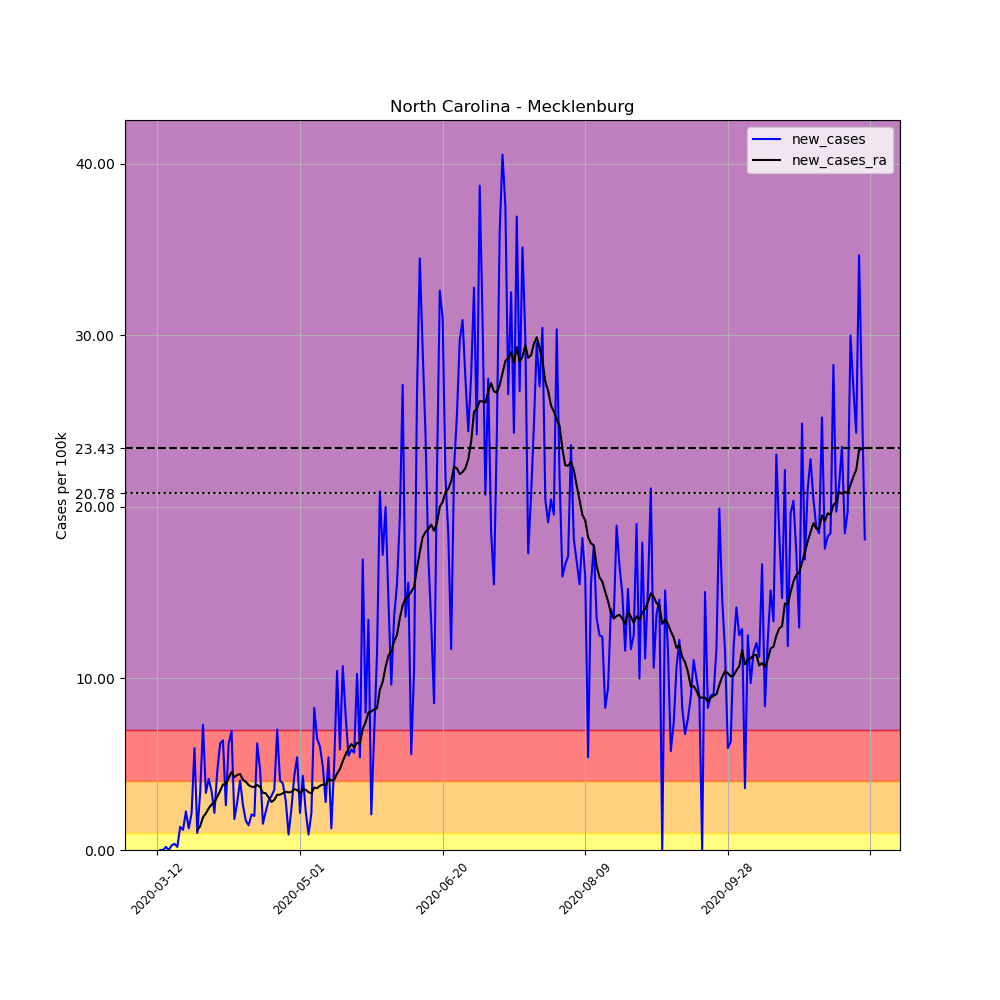

Source data for this figure (header and first rows):
, date, county, state, fips, cases, deaths, COUNTY, STNAME, CTYNAME, POPESTIMATE2019, per_100k, new_cases, new_cases_ra
60106, 2020-03-12, Mecklenburg, North Carolina, 37119, 2, 0, 119, North Carolina, Mecklenburg, 1110356, 0.1801, , 
60107, 2020-03-13, Mecklenburg, North Carolina, 37119, 2, 0, 119, North Carolina, Mecklenburg, 1110356, 0.1801, 0.0, 
60108, 2020-03-14, Mecklenburg, North Carolina, 37119, 2, 0, 119, North Carolina, Mecklenburg, 1110356, 0.1801, 0.0, 
60109, 2020-03-15, Mecklenburg, North Carolina, 37119, 4, 0, 119, North Carolina, Mecklenburg, 1110356, 0.3602, 0.1801, 
60110, 2020-03-16, Mecklenburg, North Carolina, 37119, 4, 0, 119, North Carolina, Mecklenburg, 1110356, 0.3602, 0.0, 
60111, 2020-03-17, Mecklenburg, North Carolina, 37119, 7, 0, 119, North Carolina, Mecklenburg, 1110356, 0.6304, 0.2702, 
60112, 2020-03-18, Mecklenburg, North Carolina, 37119, 11, 0, 119, North Carolina, Mecklenburg, 1110356, 0.9907, 0.3602, 
60113, 2020-03-19, Mecklenburg, North Carolina, 37119, 13, 0, 119, North Carolina, Mecklenburg, 1110356, 1.171, 0.1801, 
60114, 2020-03-20, Mecklenburg, North Carolina, 37119, 28, 0, 119, North Carolina, Mecklenburg, 1110356, 2.522, 1.351, 
60115, 2020-03-21, Mecklenburg, North Carolina, 37119, 41, 0, 119, North Carolina, Mecklenburg, 1110356, 3.693, 1.171, 
60116, 2020-03-22, Mecklenburg, North Carolina, 37119, 66, 0, 119, North Carolina, Mecklenburg, 1110356, 5.944, 2.252, 
60117, 2020-03-23, Mecklenburg, North Carolina, 37119, 80, 0, 119, North Carolina, Mecklenburg, 1110356, 7.205, 1.261, 
60118, 2020-03-24, Mecklenburg, North Carolina, 37119, 104, 0, 119, North Carolina, Mecklenburg, 1110356, 9.366, 2.161, 
60119, 2020-03-25, Mecklenburg, North Carolina, 37119, 170, 0, 119, North Carolina, Mecklenburg, 1110356, 15.31, 5.944, 
60120, 2020-03-26, Mecklenburg, North Carolina, 37119, 181, 0, 119, North Carolina, Mecklenburg, 1110356, 16.3, 0.9907, 1.151
60121, 2020-03-27, Mecklenburg, North Carolina, 37119, 218, 0, 119, North Carolina, Mecklenburg, 1110356, 19.63, 3.332, 1.39
60122, 2020-03-28, Mecklenburg, North Carolina, 37119, 299, 0, 119, North Carolina, Mecklenburg, 1110356, 26.93, 7.295, 1.911
60123, 2020-03-29, Mecklenburg, North Carolina, 37119, 336, 1, 119, North Carolina, Mecklenburg, 1110356, 30.26, 3.332, 2.136
60124, 2020-03-30, Mecklenburg, North Carolina, 37119, 382, 1, 119, North Carolina, Mecklenburg, 1110356, 34.4, 4.143, 2.432
60125, 2020-03-31, Mecklenburg, North Carolina, 37119, 420, 1, 119, North Carolina, Mecklenburg, 1110356, 37.83, 3.422, 2.657
60126, 2020-04-01, Mecklenburg, North Carolina, 37119, 444, 2, 119, North Carolina, Mecklenburg, 1110356, 39.99, 2.161, 2.785
60127, 2020-04-02, Mecklenburg, North Carolina, 37119, 495, 2, 119, North Carolina, Mecklenburg, 1110356, 44.58, 4.593, 3.101
60128, 2020-04-03, Mecklenburg, North Carolina, 37119, 564, 2, 119, North Carolina, Mecklenburg, 1110356, 50.79, 6.214, 3.448
60129, 2020-04-04, Mecklenburg, North Carolina, 37119, 635, 4, 119, North Carolina, Mecklenburg, 1110356, 57.19, 6.394, 3.821
60130, 2020-04-05, Mecklenburg, North Carolina, 37119, 664, 6, 119, North Carolina, Mecklenburg, 1110356, 59.8, 2.612, 3.847
60131, 2020-04-06, Mecklenburg, North Carolina, 37119, 733, 7, 119, North Carolina, Mecklenburg, 1110356, 66.01, 6.214, 4.201
60132, 2020-04-07, Mecklenburg, North Carolina, 37119, 810, 8, 119, North Carolina, Mecklenburg, 1110356, 72.95, 6.935, 4.542
60133, 2020-04-08, Mecklenburg, North Carolina, 37119, 830, 10, 119, North Carolina, Mecklenburg, 1110356, 74.75, 1.801, 4.246
60134, 2020-04-09, Mecklenburg, North Carolina, 37119, 861, 10, 119, North Carolina, Mecklenburg, 1110356, 77.54, 2.792, 4.374
60135, 2020-04-10, Mecklenburg, North Carolina, 37119, 906, 10, 119, North Carolina, Mecklenburg, 1110356, 81.6, 4.053, 4.426
60136, 2020-04-11, Mecklenburg, North Carolina, 37119, 935, 12, 119, North Carolina, Mecklenburg, 1110356, 84.21, 2.612, 4.091
60137, 2020-04-12, Mecklenburg, North Carolina, 37119, 954, 12, 119, North Carolina, Mecklenburg, 1110356, 85.92, 1.711, 3.976
60138, 2020-04-13, Mecklenburg, North Carolina, 37119, 970, 12, 119, North Carolina, Mecklenburg, 1110356, 87.36, 1.441, 3.783
60139, 2020-04-14, Mecklenburg, North Carolina, 37119, 993, 15, 119, North Carolina, Mecklenburg, 1110356, 89.43, 2.071, 3.686
60140, 2020-04-15, Mecklenburg, North Carolina, 37119, 1015, 19, 119, North Carolina, Mecklenburg, 1110356, 91.41, 1.981, 3.673
60141, 2020-04-16, Mecklenburg, North Carolina, 37119, 1084, 19, 119, North Carolina, Mecklenburg, 1110356, 97.63, 6.214, 3.789
60142, 2020-04-17, Mecklenburg, North Carolina, 37119, 1136, 21, 119, North Carolina, Mecklenburg, 1110356, 102.3, 4.683, 3.68
60143, 2020-04-18, Mecklenburg, North Carolina, 37119, 1153, 24, 119, North Carolina, Mecklenburg, 1110356, 103.8, 1.531, 3.332
60144, 2020-04-19, Mecklenburg, North Carolina, 37119, 1178, 29, 119, North Carolina, Mecklenburg, 1110356, 106.1, 2.252, 3.307
60145, 2020-04-20, Mecklenburg, North Carolina, 37119, 1210, 29, 119, North Carolina, Mecklenburg, 1110356, 109, 2.882, 3.069
60146, 2020-04-21, Mecklenburg, North Carolina, 37119, 1245, 32, 119, North Carolina, Mecklenburg, 1110356, 112.1, 3.152, 2.798
60147, 2020-04-22, Mecklenburg, North Carolina, 37119, 1284, 33, 119, North Carolina, Mecklenburg, 1110356, 115.6, 3.512, 2.921
60148, 2020-04-23, Mecklenburg, North Carolina, 37119, 1362, 33, 119, North Carolina, Mecklenburg, 1110356, 122.7, 7.025, 3.223
60149, 2020-04-24, Mecklenburg, North Carolina, 37119, 1407, 35, 119, North Carolina, Mecklenburg, 1110356, 126.7, 4.053, 3.223
60150, 2020-04-25, Mecklenburg, North Carolina, 37119, 1450, 41, 119, North Carolina, Mecklenburg, 1110356, 130.6, 3.873, 3.313
60151, 2020-04-26, Mecklenburg, North Carolina, 37119, 1482, 41, 119, North Carolina, Mecklenburg, 1110356, 133.5, 2.882, 3.397
60152, 2020-04-27, Mecklenburg, North Carolina, 37119, 1492, 43, 119, North Carolina, Mecklenburg, 1110356, 134.4, 0.9006, 3.358
60153, 2020-04-28, Mecklenburg, North Carolina, 37119, 1519, 43, 119, North Carolina, Mecklenburg, 1110356, 136.8, 2.432, 3.384
60154, 2020-04-29, Mecklenburg, North Carolina, 37119, 1567, 44, 119, North Carolina, Mecklenburg, 1110356, 141.1, 4.323, 3.551
60155, 2020-04-30, Mecklenburg, North Carolina, 37119, 1627, 49, 119, North Carolina, Mecklenburg, 1110356, 146.5, 5.404, 3.493
60156, 2020-05-01, Mecklenburg, North Carolina, 37119, 1651, 49, 119, North Carolina, Mecklenburg, 1110356, 148.7, 2.161, 3.313
60157, 2020-05-02, Mecklenburg, North Carolina, 37119, 1699, 50, 119, North Carolina, Mecklenburg, 1110356, 153, 4.323, 3.512
60158, 2020-05-03, Mecklenburg, North Carolina, 37119, 1724, 51, 119, North Carolina, Mecklenburg, 1110356, 155.3, 2.252, 3.512
60159, 2020-05-04, Mecklenburg, North Carolina, 37119, 1734, 54, 119, North Carolina, Mecklenburg, 1110356, 156.2, 0.9006, 3.371
60160, 2020-05-05, Mecklenburg, North Carolina, 37119, 1758, 55, 119, North Carolina, Mecklenburg, 1110356, 158.3, 2.161, 3.3
60161, 2020-05-06, Mecklenburg, North Carolina, 37119, 1850, 58, 119, North Carolina, Mecklenburg, 1110356, 166.6, 8.286, 3.641
60162, 2020-05-07, Mecklenburg, North Carolina, 37119, 1922, 58, 119, North Carolina, Mecklenburg, 1110356, 173.1, 6.484, 3.602
60163, 2020-05-08, Mecklenburg, North Carolina, 37119, 1989, 58, 119, North Carolina, Mecklenburg, 1110356, 179.1, 6.034, 3.744
60164, 2020-05-09, Mecklenburg, North Carolina, 37119, 2043, 61, 119, North Carolina, Mecklenburg, 1110356, 184, 4.863, 3.815
60165, 2020-05-10, Mecklenburg, North Carolina, 37119, 2074, 63, 119, North Carolina, Mecklenburg, 1110356, 186.8, 2.792, 3.808
... 189 more rows
